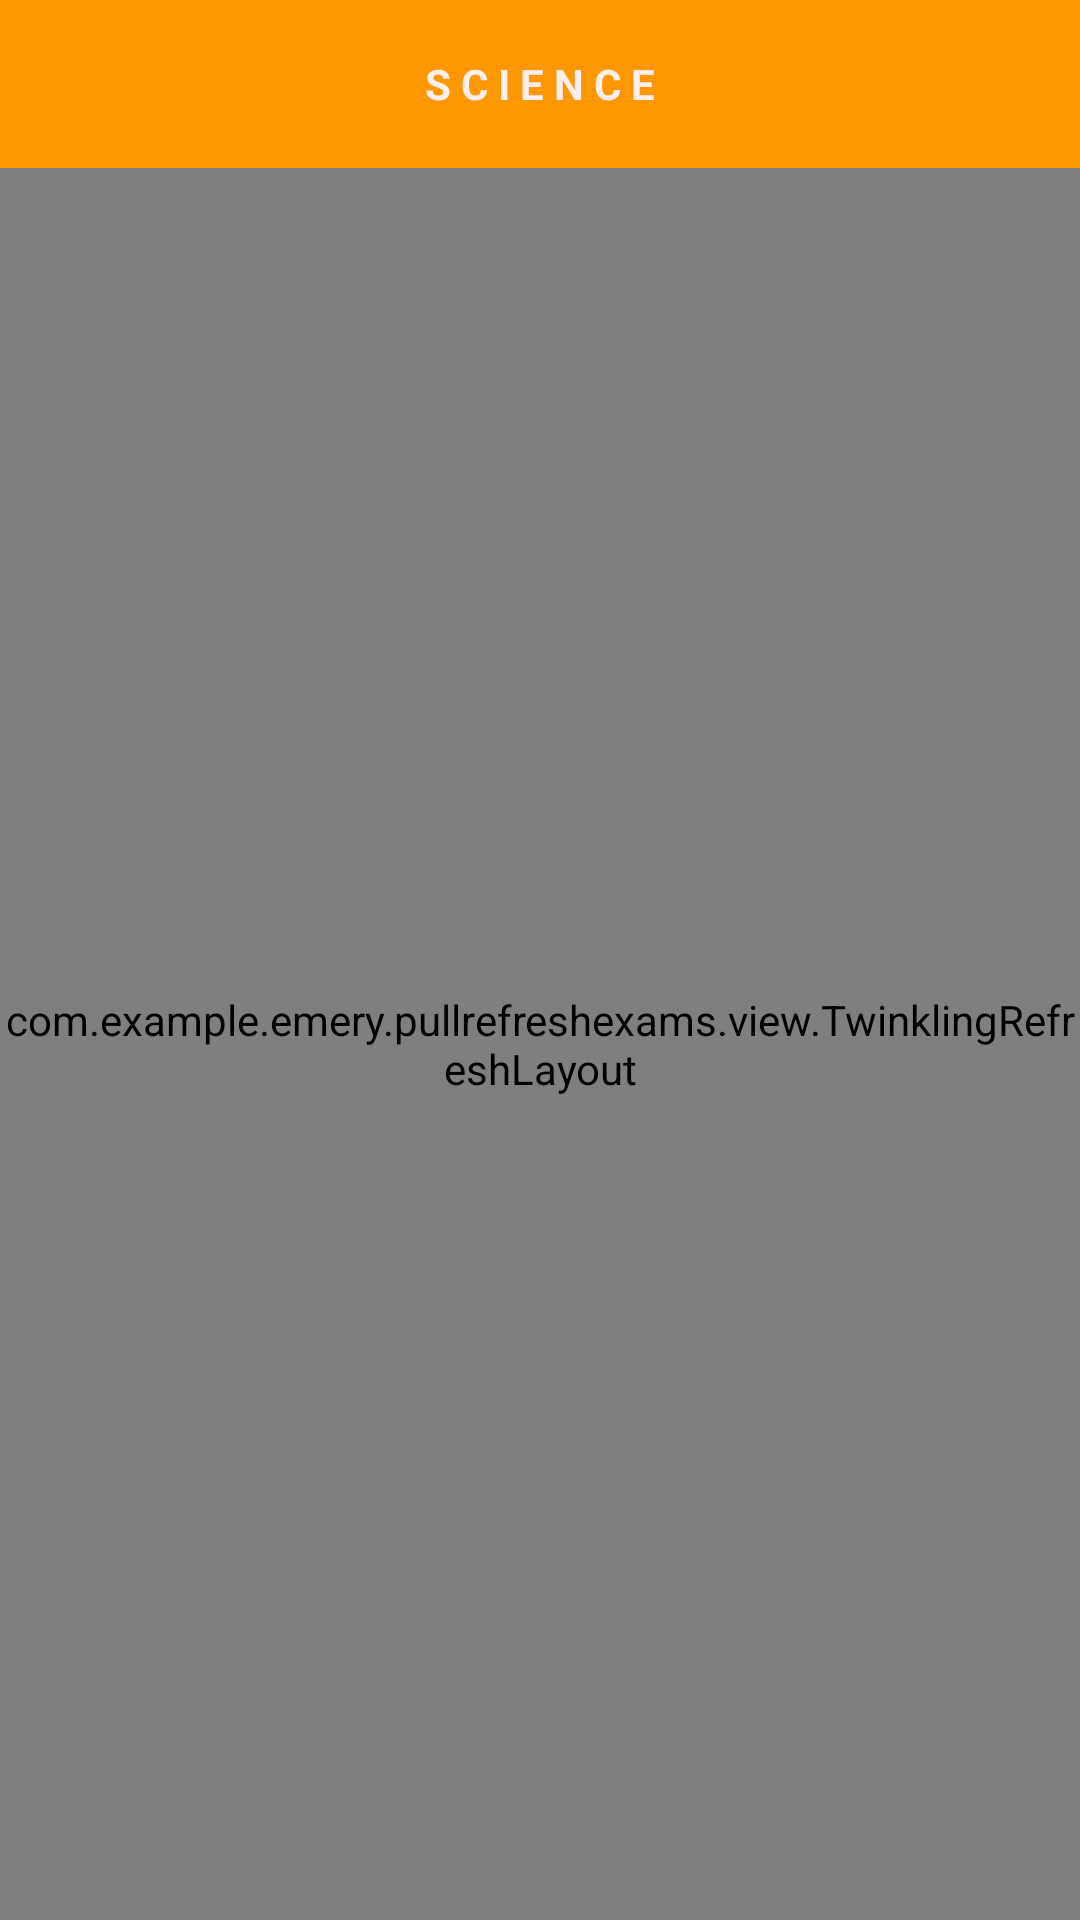

The Android layout XML behind this screen, and the referenced resources:
<!-- AndroidManifest.xml: application theme AppTheme -->
<!-- res/layout/activity_science.xml -->
<?xml version="1.0" encoding="utf-8"?>
<LinearLayout xmlns:android="http://schemas.android.com/apk/res/android"
    android:id="@+id/activity_music"
    android:layout_width="match_parent"
    android:layout_height="match_parent"
    android:background="#ff9800"
    android:orientation="vertical">

    <RelativeLayout
        android:layout_width="match_parent"
        android:layout_height="56dp">

        <ImageButton
            android:id="@+id/bt_back"
            android:layout_width="wrap_content"
            android:layout_height="wrap_content"
            android:layout_centerVertical="true"
            android:layout_marginLeft="12dp"
            android:background="@null"
            android:src="@mipmap/back_pink" />

        <TextView
            android:id="@+id/tv_spacing"
            android:layout_width="wrap_content"
            android:layout_height="wrap_content"
            android:layout_centerInParent="true"
            android:text="S C I E N C E"
            android:textColor="#FFEEEE"
            android:textSize="14sp"
            android:textStyle="bold" />

        <ImageButton
            android:layout_width="wrap_content"
            android:layout_height="wrap_content"
            android:layout_alignParentRight="true"
            android:layout_centerVertical="true"
            android:layout_marginRight="12dp"
            android:background="@null"
            android:src="@mipmap/map" />
    </RelativeLayout>

    <com.example.emery.pullrefreshexams.view.TwinklingRefreshLayout
        android:id="@+id/refresh"
        android:layout_width="match_parent"
        android:layout_height="match_parent">

        <GridView
            android:id="@+id/gridView"
            android:layout_width="match_parent"
            android:layout_height="wrap_content"
            android:columnWidth="164dp"
            android:numColumns="2"
            android:overScrollMode="never"
            android:stretchMode="spacingWidthUniform"
            android:verticalSpacing="12dp" />

    </com.example.emery.pullrefreshexams.view.TwinklingRefreshLayout>

</LinearLayout>
<!-- resources referenced by this layout -->
<resources>
  <style name="AppTheme" parent="Theme.AppCompat.Light.DarkActionBar">
          
          <item name="colorPrimary">@color/colorPrimary</item>
          <item name="colorPrimaryDark">@color/colorPrimaryDark</item>
          <item name="colorAccent">@color/colorAccent</item>
      </style>
  <color name="colorPrimary">#353536</color>
  <color name="colorPrimaryDark">#262626</color>
  <color name="colorAccent">#e75946</color>
</resources>
